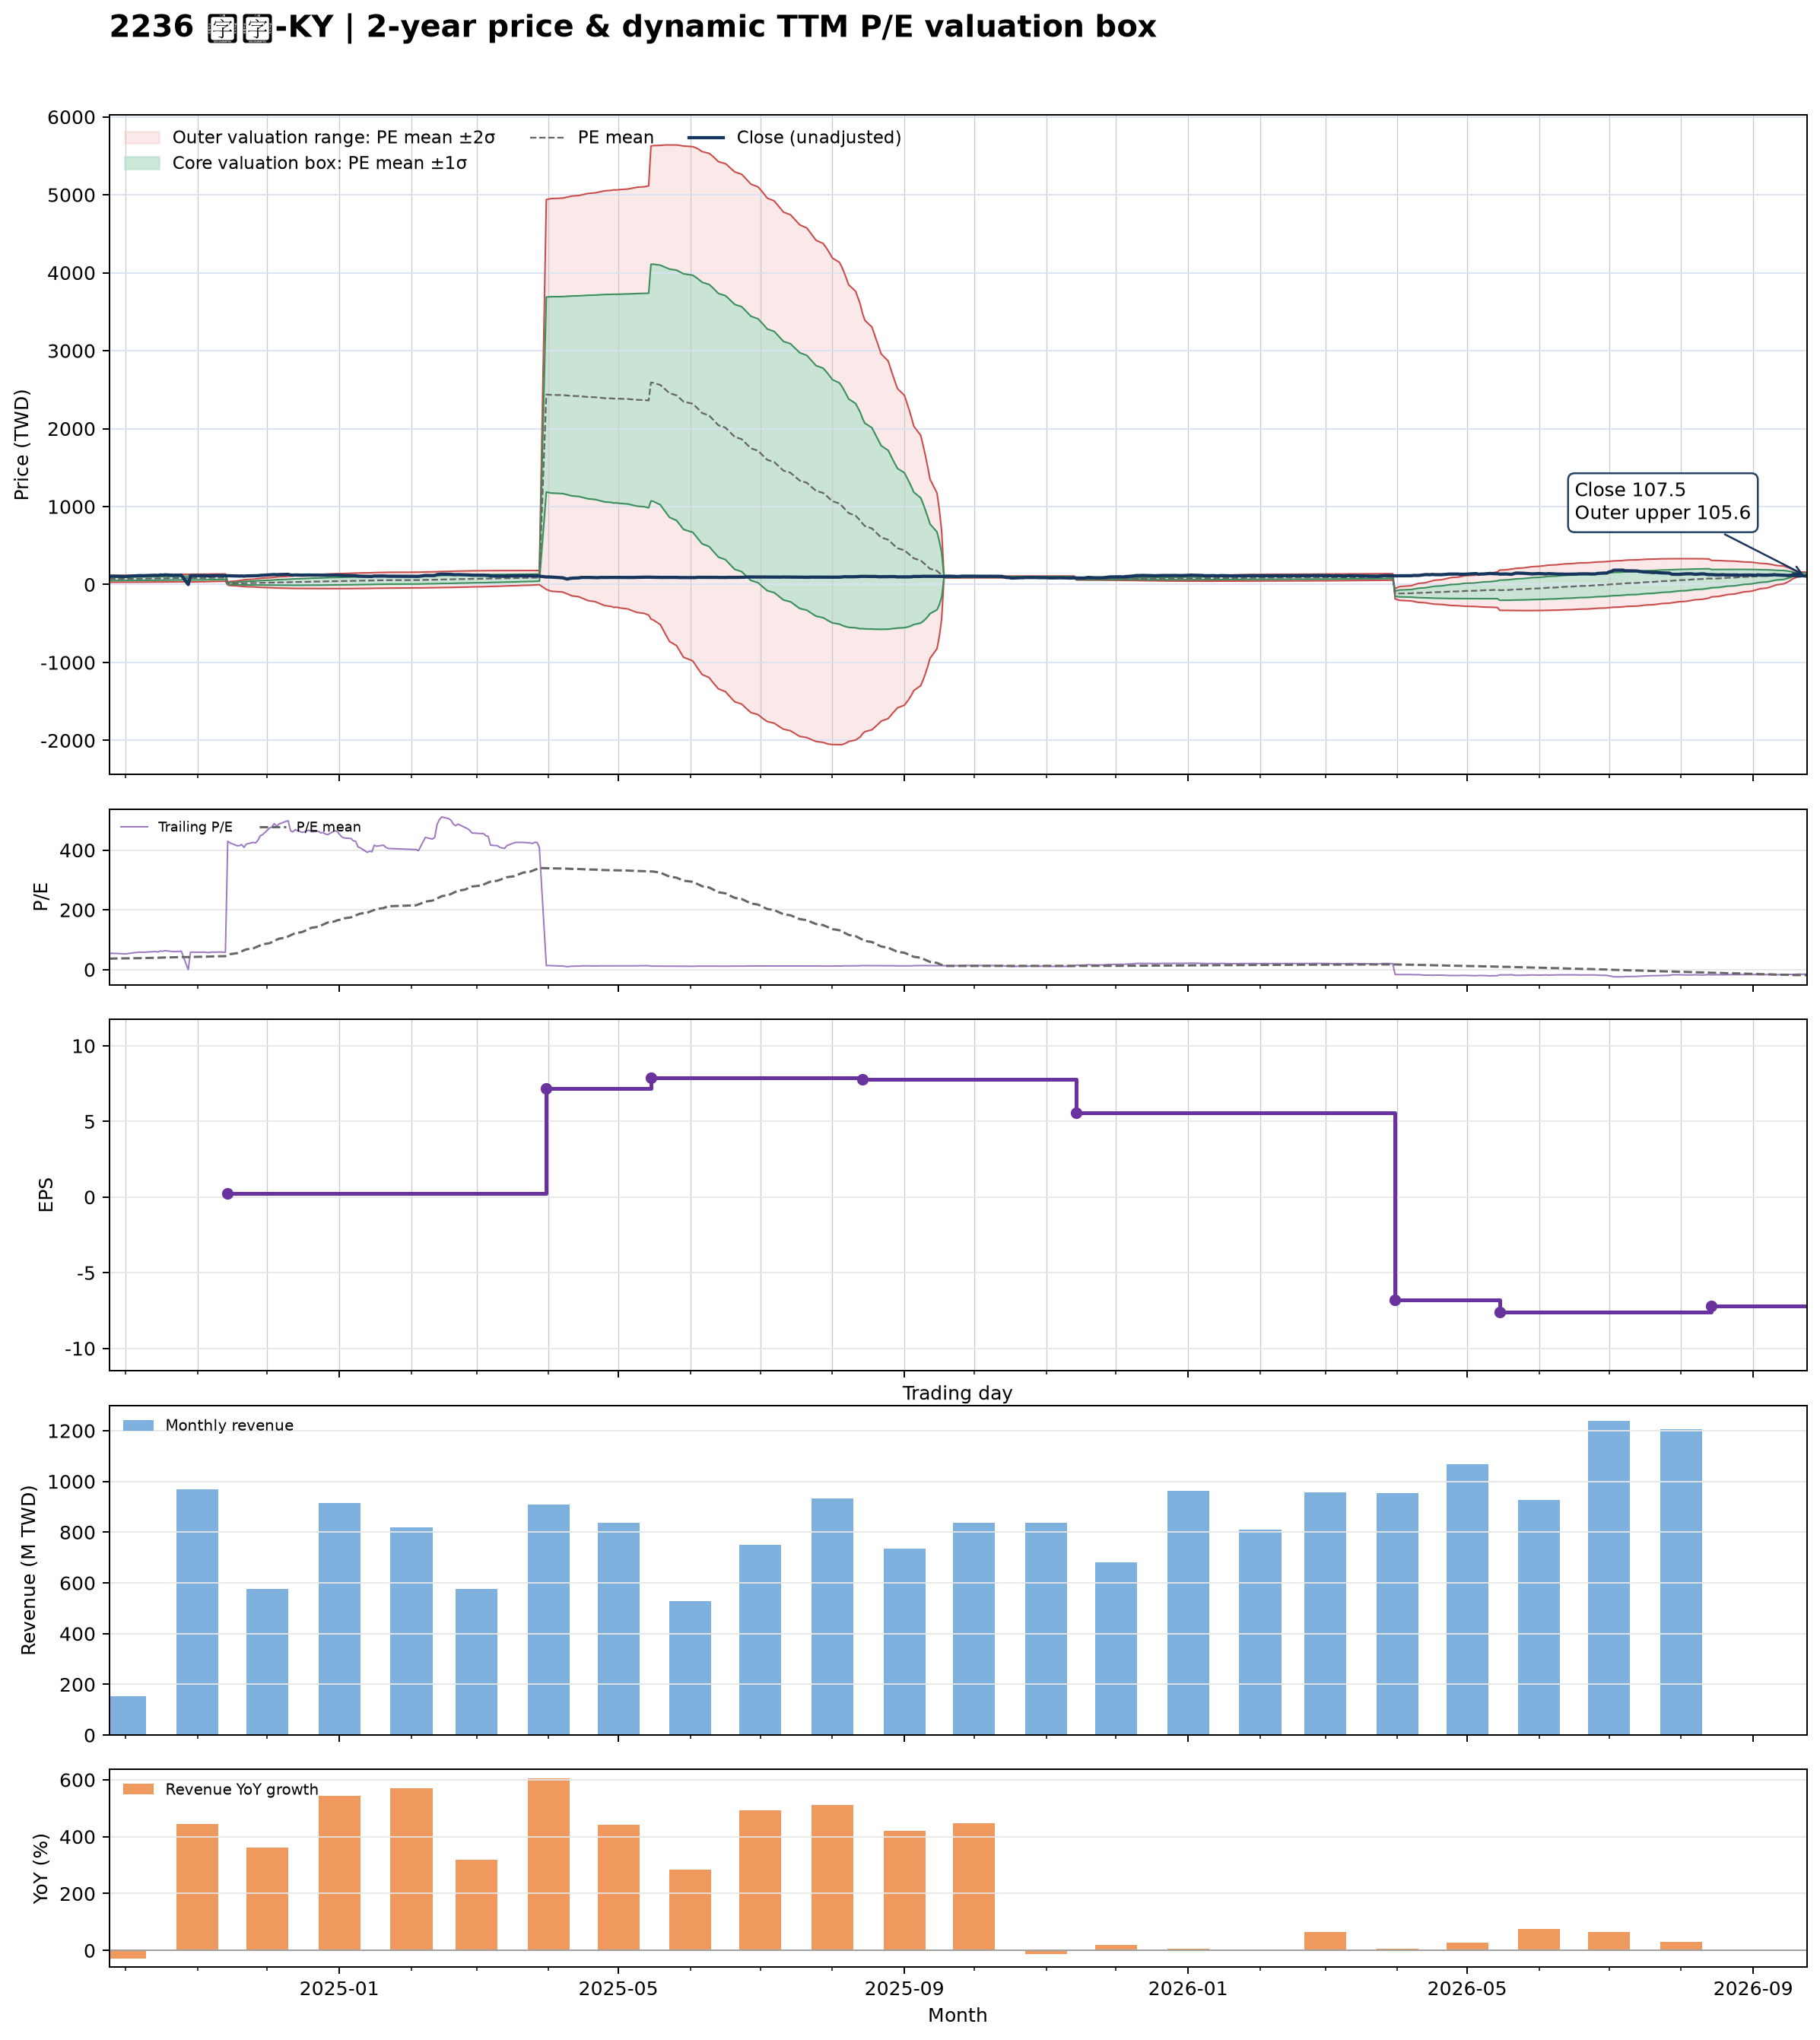

The data file committed next to this chart (first rows):
date, close, available_date, period_end, ttm_eps, pe, pe_mean, pe_std, price_m2, price_m1, price_mean, price_p1, price_p2, forward_eps, forward_pe, forward_pe_mean, forward_pe_std, forward_price_m2, forward_price_m1, forward_price_mean, forward_price_p1, forward_price_p2
2024-09-24, 104, 2024-08-14, 2024-06-30, 1.956, 53.16, 36.61, 10.91, 28.95, 50.29, 71.62, 92.96, 114.3, , , , , , , , , 
2024-09-25, 107.2, 2024-08-14, 2024-06-30, 1.956, 54.79, 36.86, 10.98, 29.16, 50.63, 72.11, 93.58, 115.1, , , , , , , , , 
2024-09-26, 106.2, 2024-08-14, 2024-06-30, 1.956, 54.29, 37.11, 11.04, 29.4, 50.99, 72.59, 94.18, 115.8, , , , , , , , , 
2024-09-27, 106.2, 2024-08-14, 2024-06-30, 1.956, 54.29, 37.35, 11.1, 29.64, 51.35, 73.06, 94.76, 116.5, , , , , , , , , 
2024-09-30, 103.8, 2024-08-14, 2024-06-30, 1.956, 53.05, 37.56, 11.15, 29.87, 51.67, 73.48, 95.29, 117.1, , , , , , , , , 
2024-10-01, 102.8, 2024-08-14, 2024-06-30, 1.956, 52.56, 37.78, 11.18, 30.15, 52.03, 73.91, 95.78, 117.7, , , , , , , , , 
2024-10-04, 109.1, 2024-08-14, 2024-06-30, 1.956, 55.78, 38.03, 11.25, 30.39, 52.39, 74.39, 96.4, 118.4, , , , , , , , , 
2024-10-07, 114.5, 2024-08-14, 2024-06-30, 1.956, 58.51, 38.3, 11.34, 30.55, 52.74, 74.93, 97.12, 119.3, , , , , , , , , 
2024-10-08, 114, 2024-08-14, 2024-06-30, 1.956, 58.26, 38.57, 11.43, 30.73, 53.1, 75.46, 97.82, 120.2, , , , , , , , , 
2024-10-09, 113.5, 2024-08-14, 2024-06-30, 1.956, 58.01, 38.84, 11.51, 30.95, 53.46, 75.98, 98.49, 121, , , , , , , , , 
2024-10-11, 115.9, 2024-08-14, 2024-06-30, 1.956, 59.25, 39.14, 11.57, 31.29, 53.93, 76.56, 99.2, 121.8, , , , , , , , , 
2024-10-14, 118.3, 2024-08-14, 2024-06-30, 1.956, 60.49, 39.45, 11.64, 31.62, 54.4, 77.17, 99.94, 122.7, , , , , , , , , 
2024-10-15, 115.4, 2024-08-14, 2024-06-30, 1.956, 59, 39.74, 11.69, 32, 54.87, 77.74, 100.6, 123.5, , , , , , , , , 
2024-10-16, 122.2, 2024-08-14, 2024-06-30, 1.956, 62.47, 40.06, 11.78, 32.29, 55.33, 78.37, 101.4, 124.4, , , , , , , , , 
2024-10-17, 120.3, 2024-08-14, 2024-06-30, 1.956, 61.48, 40.38, 11.84, 32.67, 55.83, 78.99, 102.1, 125.3, , , , , , , , , 
2024-10-18, 124.2, 2024-08-14, 2024-06-30, 1.956, 63.47, 40.71, 11.92, 32.98, 56.31, 79.64, 103, 126.3, , , , , , , , , 
2024-10-21, 118.8, 2024-08-14, 2024-06-30, 1.956, 60.74, 41.01, 11.98, 33.37, 56.79, 80.22, 103.6, 127.1, , , , , , , , , 
2024-10-22, 117.8, 2024-08-14, 2024-06-30, 1.956, 60.24, 41.3, 12.01, 33.78, 57.29, 80.79, 104.3, 127.8, , , , , , , , , 
2024-10-23, 119.3, 2024-08-14, 2024-06-30, 1.956, 60.99, 41.6, 12.05, 34.23, 57.8, 81.38, 105, 128.5, , , , , , , , , 
2024-10-24, 118.3, 2024-08-14, 2024-06-30, 1.956, 60.49, 41.9, 12.07, 34.74, 58.35, 81.96, 105.6, 129.2, , , , , , , , , 
2024-10-25, 121.7, 2024-08-14, 2024-06-30, 1.956, 62.23, 42.21, 12.1, 35.22, 58.9, 82.58, 106.3, 129.9, , , , , , , , , 
2024-10-28, 0.000000, 2024-08-14, 2024-06-30, 1.956, 0.000000, 42.01, 12.6, 32.88, 57.53, 82.18, 106.8, 131.5, , , , , , , , , 
2024-10-29, 114, 2024-08-14, 2024-06-30, 1.956, 58.26, 42.3, 12.58, 33.54, 58.14, 82.74, 107.3, 131.9, , , , , , , , , 
2024-10-30, 114.5, 2024-08-14, 2024-06-30, 1.956, 58.51, 42.59, 12.54, 34.23, 58.77, 83.31, 107.9, 132.4, , , , , , , , , 
2024-11-01, 114, 2024-08-14, 2024-06-30, 1.956, 58.26, 42.88, 12.5, 34.96, 59.42, 83.88, 108.3, 132.8, , , , , , , , , 
2024-11-04, 114.5, 2024-08-14, 2024-06-30, 1.956, 58.51, 43.17, 12.46, 35.69, 60.07, 84.44, 108.8, 133.2, , , , , , , , , 
2024-11-05, 112, 2024-08-14, 2024-06-30, 1.956, 57.27, 43.44, 12.4, 36.49, 60.74, 84.99, 109.2, 133.5, , , , , , , , , 
2024-11-06, 111.5, 2024-08-14, 2024-06-30, 1.956, 57.02, 43.73, 12.32, 37.35, 61.45, 85.54, 109.6, 133.7, , , , , , , , , 
2024-11-07, 114.9, 2024-08-14, 2024-06-30, 1.956, 58.76, 44.02, 12.25, 38.17, 62.14, 86.11, 110.1, 134, , , , , , , , , 
2024-11-08, 114.5, 2024-08-14, 2024-06-30, 1.956, 58.51, 44.31, 12.18, 39.05, 62.86, 86.68, 110.5, 134.3, , , , , , , , , 
2024-11-11, 115.4, 2024-08-14, 2024-06-30, 1.956, 59, 44.58, 12.15, 39.68, 63.44, 87.2, 111, 134.7, , , , , , , , , 
2024-11-12, 114, 2024-08-14, 2024-06-30, 1.956, 58.26, 44.84, 12.1, 40.36, 64.03, 87.71, 111.4, 135.1, , , , , , , , , 
2024-11-13, 113.5, 2024-08-14, 2024-06-30, 1.956, 58.01, 45.1, 12.04, 41.12, 64.67, 88.23, 111.8, 135.3, , , , , , , , , 
2024-11-14, 112.5, 2024-11-14, 2024-09-30, 0.2619, 429.6, 48.46, 37.06, -6.717, 2.987, 12.69, 22.4, 32.1, , , , , , , , , 
2024-11-15, 111.1, 2024-11-14, 2024-09-30, 0.2619, 424.1, 51.77, 50.44, -12.86, 0.3473, 13.56, 26.77, 39.97, , , , , , , , , 
2024-11-18, 108.6, 2024-11-14, 2024-09-30, 0.2619, 414.8, 54.98, 60.31, -17.19, -1.396, 14.4, 30.19, 45.98, , , , , , , , , 
2024-11-19, 108.6, 2024-11-14, 2024-09-30, 0.2619, 414.8, 58.19, 68.62, -20.7, -2.731, 15.24, 33.21, 51.18, , , , , , , , , 
2024-11-20, 109.6, 2024-11-14, 2024-09-30, 0.2619, 418.5, 61.43, 76.05, -23.74, -3.829, 16.09, 36, 55.92, , , , , , , , , 
2024-11-21, 107.2, 2024-11-14, 2024-09-30, 0.2619, 409.3, 64.58, 82.35, -26.22, -4.654, 16.91, 38.48, 60.05, , , , , , , , , 
2024-11-22, 110.1, 2024-11-14, 2024-09-30, 0.2619, 420.4, 67.83, 88.46, -28.57, -5.404, 17.76, 40.93, 64.1, , , , , , , , , 
2024-11-25, 111.5, 2024-11-14, 2024-09-30, 0.2619, 425.9, 71.12, 94.24, -30.73, -6.054, 18.62, 43.3, 67.98, , , , , , , , , 
2024-11-26, 111.1, 2024-11-14, 2024-09-30, 0.2619, 424.1, 74.4, 99.51, -32.63, -6.575, 19.49, 45.55, 71.61, , , , , , , , , 
2024-11-27, 113.5, 2024-11-14, 2024-09-30, 0.2619, 433.3, 77.76, 104.7, -34.46, -7.05, 20.36, 47.78, 75.19, , , , , , , , , 
2024-11-28, 117.4, 2024-11-14, 2024-09-30, 0.2619, 448.1, 81.23, 109.9, -36.29, -7.51, 21.27, 50.06, 78.84, , , , , , , , , 
2024-11-29, 118.3, 2024-11-14, 2024-09-30, 0.2619, 451.9, 84.74, 114.9, -37.98, -7.896, 22.19, 52.28, 82.37, , , , , , , , , 
2024-12-02, 124.2, 2024-11-14, 2024-09-30, 0.2619, 474.1, 88.44, 120.1, -39.77, -8.305, 23.16, 54.63, 86.09, , , , , , , , , 
2024-12-03, 125.1, 2024-11-14, 2024-09-30, 0.2619, 477.8, 92.15, 125.2, -41.43, -8.648, 24.13, 56.91, 89.7, , , , , , , , , 
2024-12-04, 128, 2024-11-14, 2024-09-30, 0.2619, 488.9, 95.97, 130.2, -43.05, -8.959, 25.13, 59.22, 93.31, , , , , , , , , 
2024-12-05, 125.6, 2024-11-14, 2024-09-30, 0.2619, 479.6, 99.7, 134.7, -44.42, -9.157, 26.11, 61.38, 96.64, , , , , , , , , 
2024-12-06, 127.5, 2024-11-14, 2024-09-30, 0.2619, 487, 103.5, 139.1, -45.74, -9.316, 27.1, 63.52, 99.94, , , , , , , , , 
2024-12-09, 130, 2024-11-14, 2024-09-30, 0.2619, 496.3, 107.4, 143.4, -47.01, -9.445, 28.12, 65.69, 103.3, , , , , , , , , 
2024-12-10, 130.5, 2024-11-14, 2024-09-30, 0.2619, 498.1, 111.3, 147.6, -48.18, -9.521, 29.14, 67.8, 106.5, , , , , , , , , 
2024-12-11, 121.7, 2024-11-14, 2024-09-30, 0.2619, 464.8, 114.9, 150.9, -48.96, -9.436, 30.09, 69.61, 109.1, , , , , , , , , 
2024-12-12, 120.8, 2024-11-14, 2024-09-30, 0.2619, 461.1, 118.5, 154, -49.63, -9.302, 31.03, 71.35, 111.7, , , , , , , , , 
2024-12-13, 122.7, 2024-11-14, 2024-09-30, 0.2619, 468.5, 122.1, 157.1, -50.28, -9.15, 31.98, 73.11, 114.2, , , , , , , , , 
2024-12-16, 120.3, 2024-11-14, 2024-09-30, 0.2619, 459.3, 125.7, 159.8, -50.79, -8.939, 32.91, 74.77, 116.6, , , , , , , , , 
2024-12-17, 120.8, 2024-11-14, 2024-09-30, 0.2619, 461.1, 129.3, 162.5, -51.25, -8.699, 33.85, 76.4, 119, , , , , , , , , 
2024-12-18, 121.7, 2024-11-14, 2024-09-30, 0.2619, 464.8, 132.9, 165.1, -51.67, -8.436, 34.8, 78.03, 121.3, , , , , , , , , 
2024-12-19, 122.2, 2024-11-14, 2024-09-30, 0.2619, 466.7, 136.5, 167.6, -52.04, -8.147, 35.74, 79.64, 123.5, , , , , , , , , 
2024-12-20, 120.8, 2024-11-14, 2024-09-30, 0.2619, 461.1, 140.1, 169.9, -52.31, -7.813, 36.68, 81.18, 125.7, , , , , , , , , 
... 427 more rows
